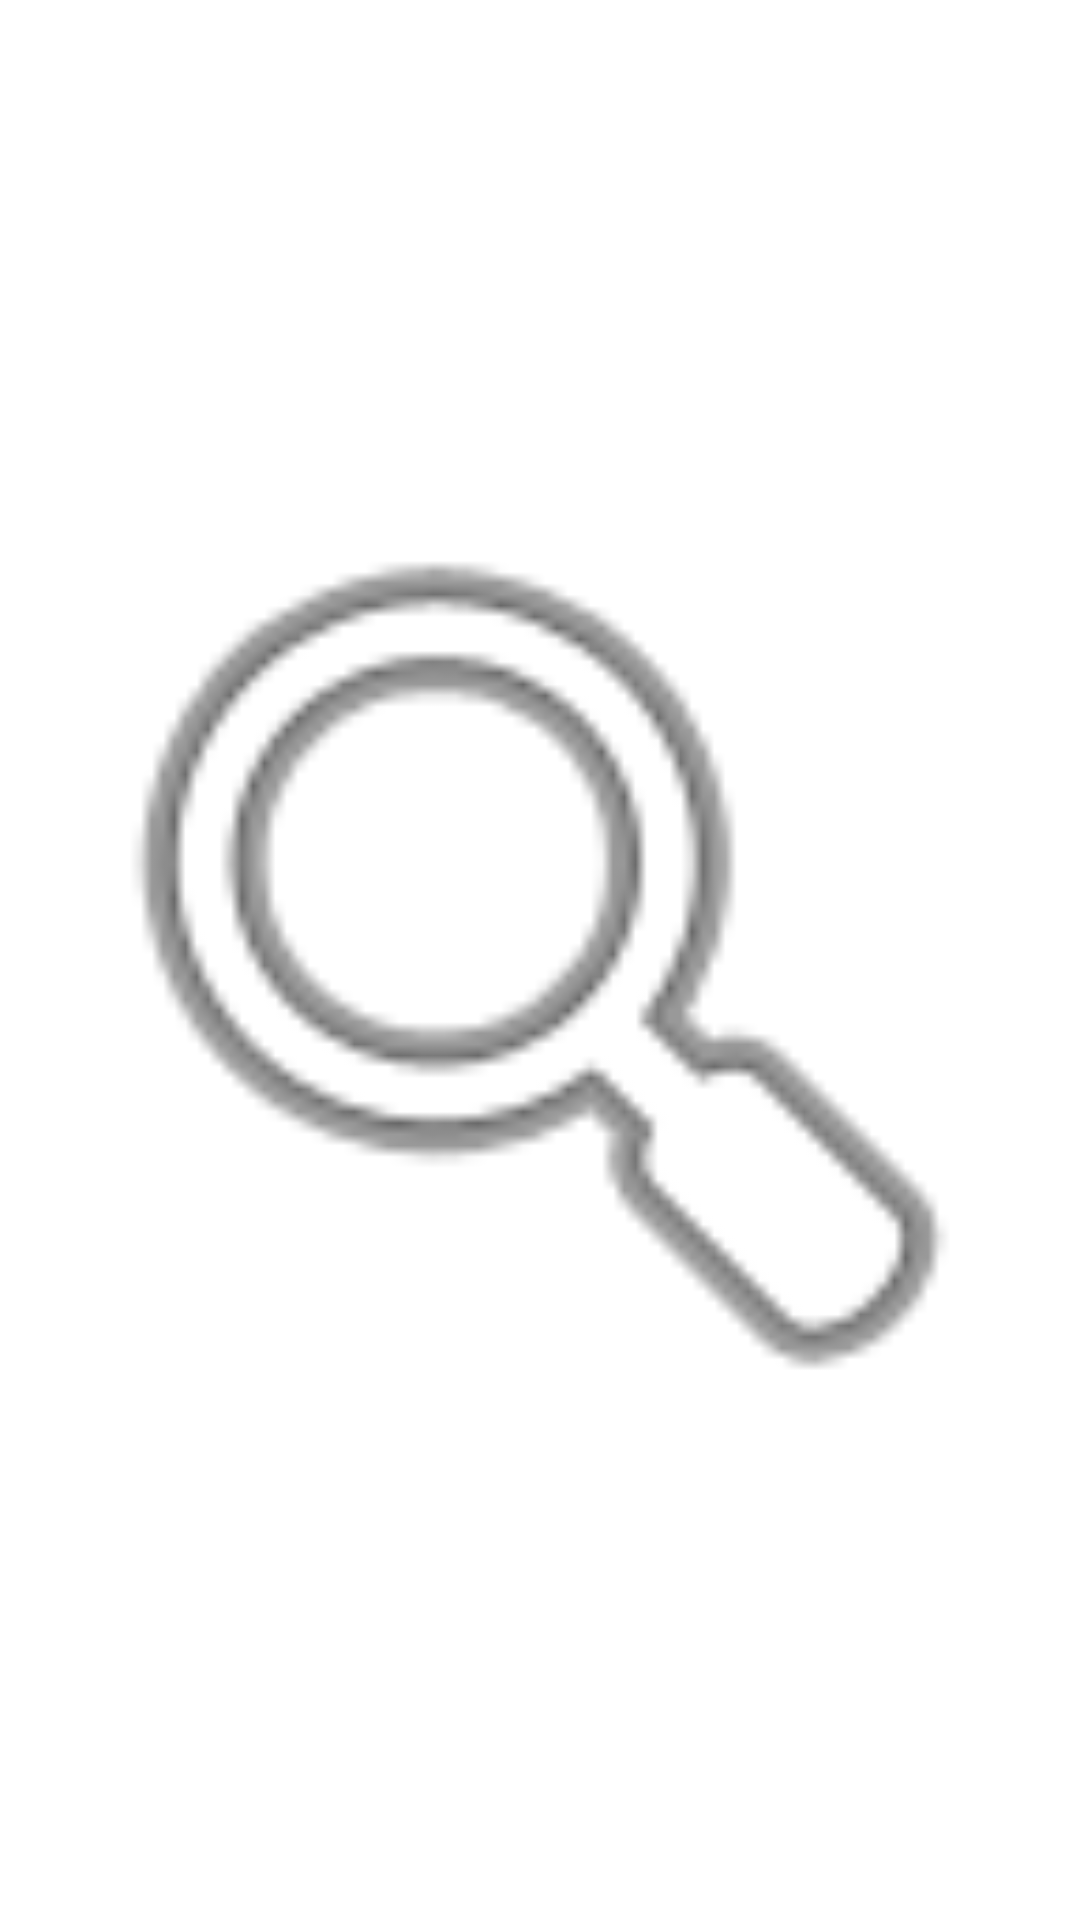

Write the Android layout XML for this screen, with the resource values it uses.
<!-- AndroidManifest.xml: application theme Theme.PaymentUI -->
<!-- res/layout/layout_image.xml -->
<?xml version="1.0" encoding="utf-8"?>
<ImageView xmlns:android="http://schemas.android.com/apk/res/android"
    android:layout_width="wrap_content"
    android:layout_height="wrap_content"
    android:src="@android:drawable/ic_menu_search"
    android:contentDescription="SetNetWorkImage">

</ImageView>
<!-- resources referenced by this layout -->
<resources>
  <style name="Theme.PaymentUI" parent="Theme.MaterialComponents.DayNight.NoActionBar">
          
          <item name="colorPrimary">@color/purple_500</item>
          <item name="colorPrimaryVariant">@color/purple_700</item>
          <item name="colorOnPrimary">@color/white</item>
          
          <item name="colorSecondary">@color/teal_200</item>
          <item name="colorSecondaryVariant">@color/teal_700</item>
          <item name="colorOnSecondary">@color/black</item>
          
          <item name="android:statusBarColor" tools:targetApi="l">?attr/colorPrimaryVariant</item>
          
      </style>
  <color name="purple_500">#FF6200EE</color>
  <color name="purple_700">#FF3700B3</color>
  <color name="white">#FFFFFFFF</color>
  <color name="teal_200">#FF03DAC5</color>
  <color name="teal_700">#FF018786</color>
  <color name="black">#FF000000</color>
</resources>
